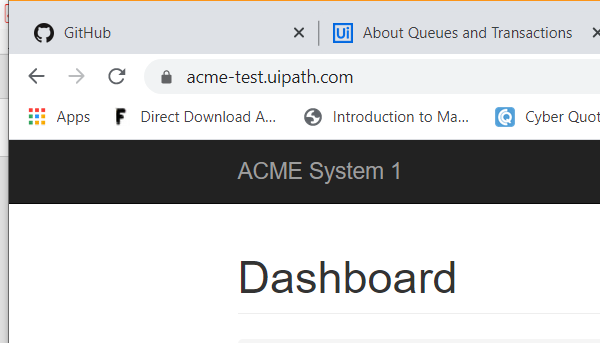
Task: Calculate Client Security Hash
Workflow: Logout

Step 1: Attach Browser 'chrome.exe ACME' in window 'ACME System 1 - Dashboard' (chrome.exe)

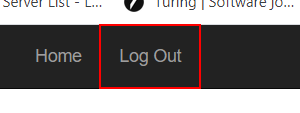
Step 2: click on the link 'Log Out'
